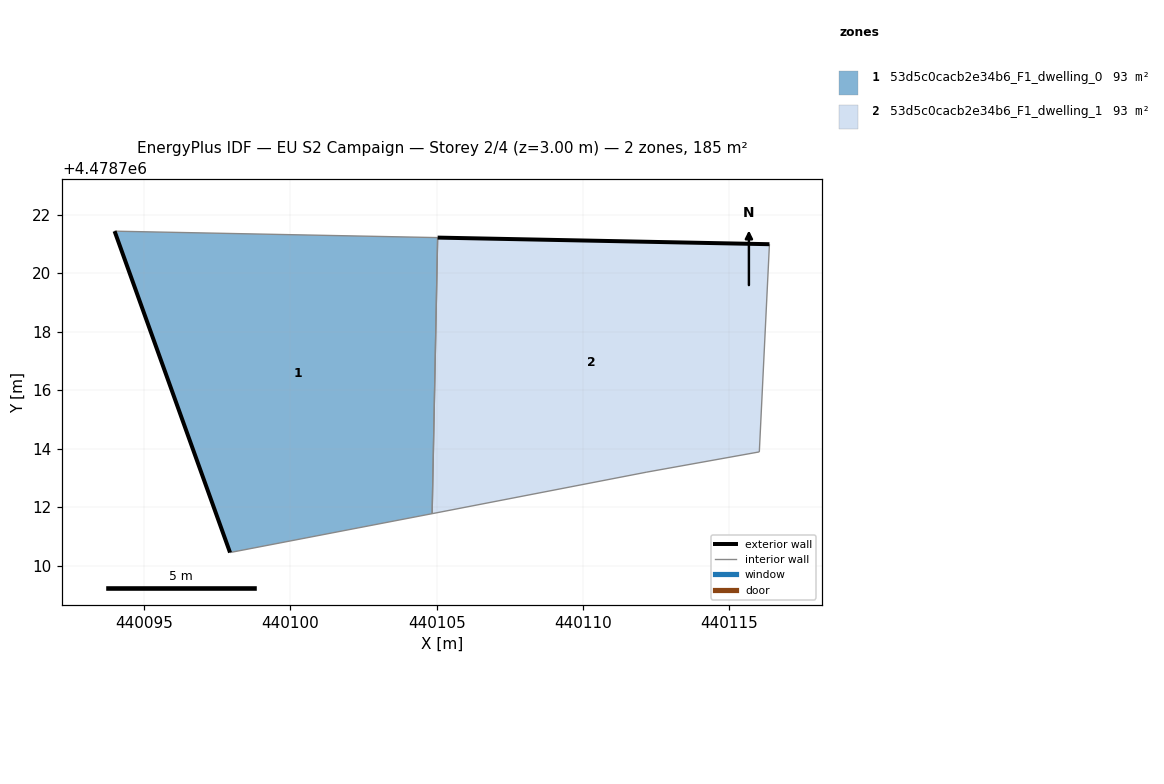
=== STOREY PLAN SPEC (per zone: floor XY polygon, exterior-wall plan segments, windows/doors) ===
zone 1: 53d5c0cacb2e34b6_F1_dwelling_0  (92.7 m²)
  floor: (440104.84, 4478711.78) (440105.03, 4478721.21) (440093.99, 4478721.43) (440097.93, 4478710.45)
  exterior wall: (440097.93, 4478710.45) – (440093.99, 4478721.43)  [11.7 m]
  interior walls: 3
zone 2: 53d5c0cacb2e34b6_F1_dwelling_1  (92.7 m²)
  floor: (440116.03, 4478713.89) (440116.38, 4478720.99) (440105.03, 4478721.21) (440104.84, 4478711.78) (440112.19, 4478713.20)
  exterior wall: (440105.03, 4478721.21) – (440116.38, 4478720.99)  [11.3 m]
  interior walls: 4

=== DERIVED (storey summary) ===
Building: EU S2 Campaign
Storey: 2 of 4  (floor level z = 3.00 m)
Storey gross floor area: 185.5 m²
Zones on this storey: 2
  - 53d5c0cacb2e34b6_F1_dwelling_0: floor 92.7 m²; exterior wall 11.7 m (35.0 m²); WWR 0.0%
  - 53d5c0cacb2e34b6_F1_dwelling_1: floor 92.7 m²; exterior wall 11.3 m (34.0 m²); WWR 0.0%
Zone adjacency (shared interzone walls):
  - 53d5c0cacb2e34b6_F1_dwelling_0 ↔ 53d5c0cacb2e34b6_F1_dwelling_1